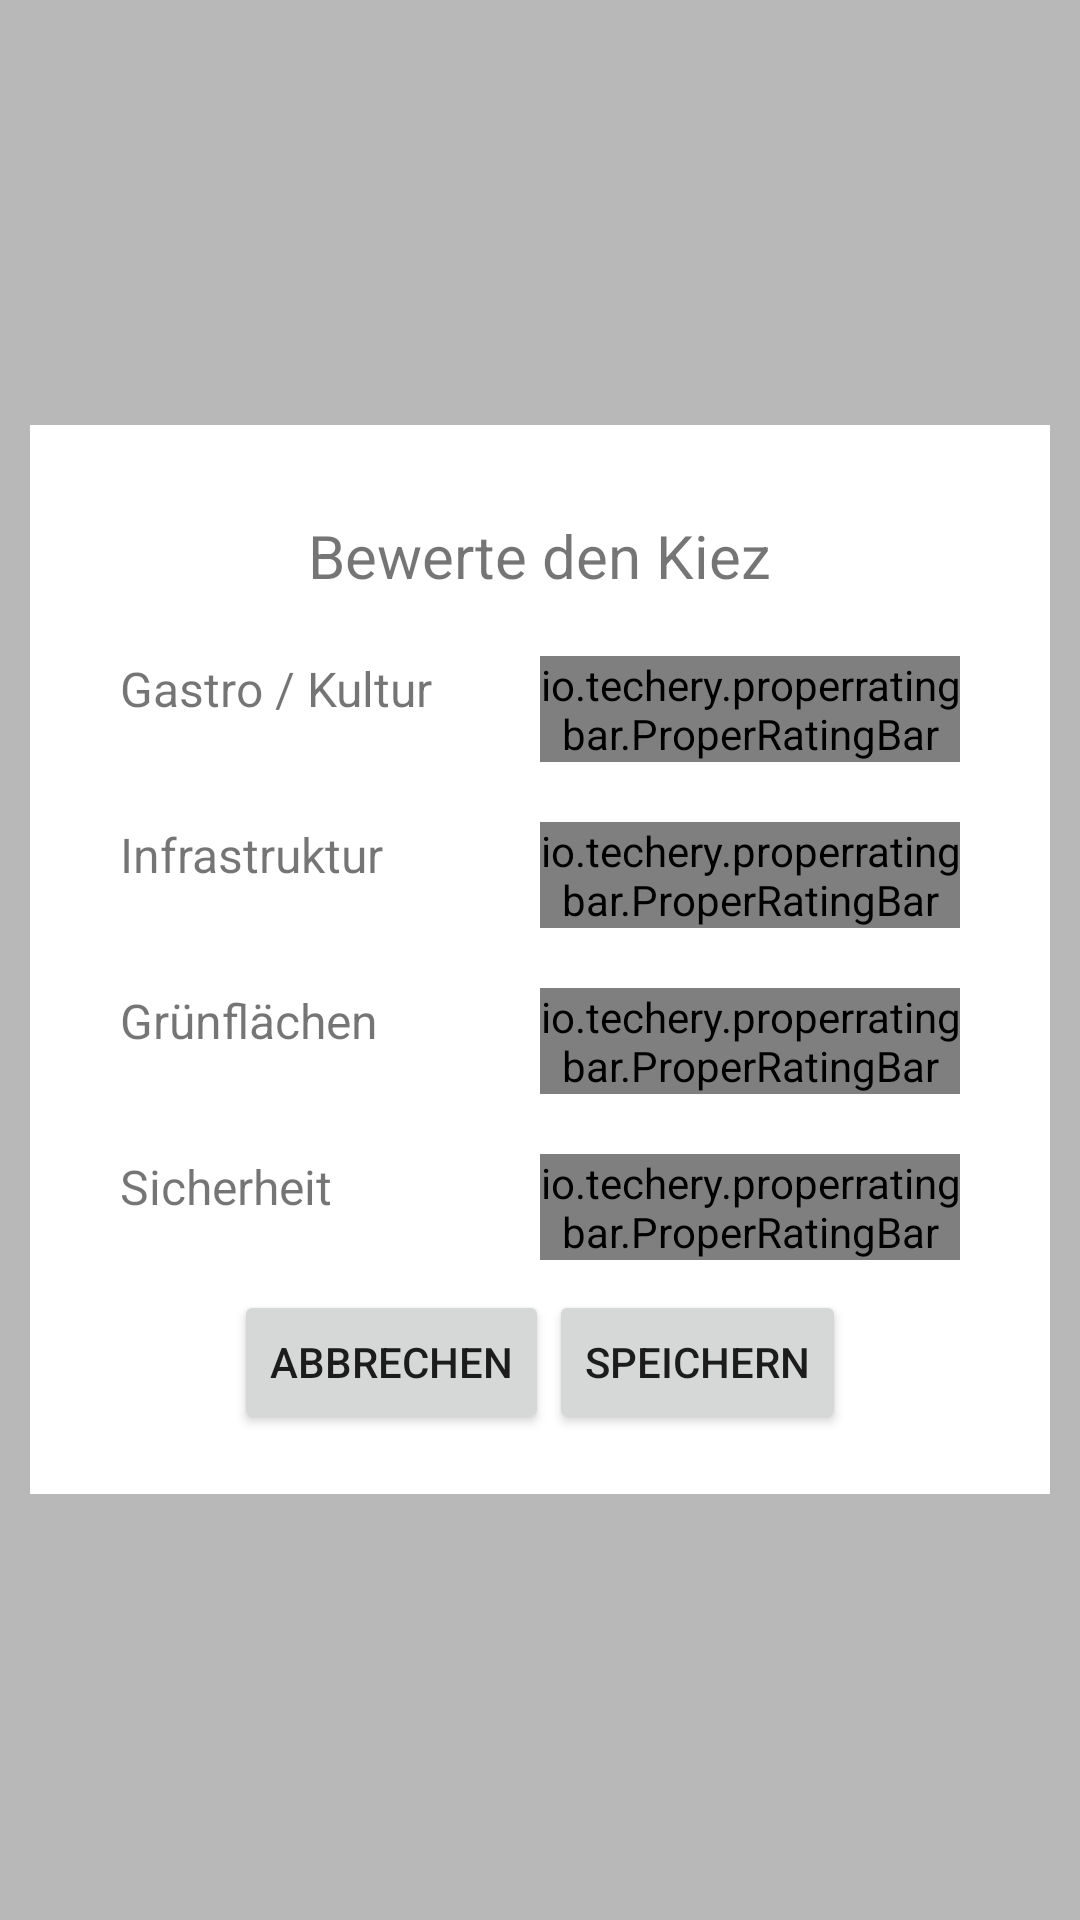

Android layout source for this screen:
<!-- AndroidManifest.xml: application theme BlueTheme -->
<!-- res/layout/popup_rating.xml -->
<?xml version="1.0" encoding="utf-8"?>
<FrameLayout
    xmlns:android="http://schemas.android.com/apk/res/android"
    xmlns:app="http://schemas.android.com/apk/res-auto"
    android:layout_width="match_parent"
    android:layout_height="match_parent"
    android:background="#44000000">

<LinearLayout
    android:orientation="vertical"
    android:layout_width="match_parent"
    android:layout_height="wrap_content"
    android:padding="20dp"
    android:id="@+id/popup_linearlayout"
    android:background="@android:color/white"
    android:layout_margin="10dp"
    android:layout_gravity="center">

    <TextView
        android:layout_width="wrap_content"
        android:layout_height="wrap_content"
        android:text="@string/please_rate"
        android:textSize="20sp"
        android:layout_gravity="center_horizontal"
        android:layout_margin="10dp" />

    <LinearLayout
        android:orientation="horizontal"
        android:layout_width="match_parent"
        android:layout_height="wrap_content"
        android:layout_margin="10dp">

        <TextView
            android:layout_width="0dp"
            android:layout_height="wrap_content"
            android:layout_weight="1"
            android:text="@string/culture"
            android:textSize="16sp" />

        <io.techery.properratingbar.ProperRatingBar
            android:id="@+id/culture_ratingbar"
            android:layout_width="0dp"
            android:layout_height="wrap_content"
            android:layout_weight="1"
            android:textSize="30sp"
            android:textStyle="bold"
            app:prb_defaultRating="3"
            app:prb_symbolicTick=" * "
            app:prb_symbolicTickNormalColor="@color/graph_gray"
            app:prb_symbolicTickSelectedColor="@color/graph_purple"
            app:prb_totalTicks="5"
            app:prb_clickable="true"
            android:layout_gravity="center_horizontal"
            android:gravity="center_horizontal" />

    </LinearLayout>
    <LinearLayout
        android:orientation="horizontal"
        android:layout_width="match_parent"
        android:layout_height="wrap_content"
        android:layout_margin="10dp">
    <TextView
        android:layout_width="0dp"
        android:layout_height="wrap_content"
        android:layout_weight="1"
        android:text="@string/infrastructure"
        android:textSize="16sp" />

    <io.techery.properratingbar.ProperRatingBar
        android:id="@+id/infrastructure_ratingbar"
        android:layout_width="0dp"
        android:layout_height="wrap_content"
        android:layout_weight="1"
        android:textSize="30sp"
        android:textStyle="bold"
        app:prb_defaultRating="3"
        app:prb_symbolicTick=" * "
        app:prb_symbolicTickNormalColor="@color/graph_gray"
        app:prb_symbolicTickSelectedColor="@color/graph_purple"
        app:prb_totalTicks="5"
        app:prb_clickable="true"
        android:layout_gravity="center_horizontal"
        android:gravity="center_horizontal" />

</LinearLayout>

    <LinearLayout
        android:orientation="horizontal"
        android:layout_width="match_parent"
        android:layout_height="wrap_content"
        android:layout_margin="10dp">
        <TextView
            android:layout_width="0dp"
            android:layout_height="wrap_content"
            android:layout_weight="1"
            android:text="@string/green"
            android:textSize="16sp" />

        <io.techery.properratingbar.ProperRatingBar
            android:id="@+id/green_ratingbar"
            android:layout_width="0dp"
            android:layout_height="wrap_content"
            android:layout_weight="1"
            android:textSize="30sp"
            android:textStyle="bold"
            app:prb_defaultRating="3"
            app:prb_symbolicTick=" * "
            app:prb_symbolicTickNormalColor="@color/graph_gray"
            app:prb_symbolicTickSelectedColor="@color/graph_purple"
            app:prb_totalTicks="5"
            app:prb_clickable="true"
            android:layout_gravity="center_horizontal"
            android:gravity="center_horizontal" />

    </LinearLayout>

    <LinearLayout
        android:orientation="horizontal"
        android:layout_width="match_parent"
        android:layout_height="wrap_content"
        android:layout_margin="10dp">
        <TextView
            android:layout_width="0dp"
            android:layout_height="wrap_content"
            android:layout_weight="1"
            android:text="@string/safety"
            android:textSize="16sp" />

        <io.techery.properratingbar.ProperRatingBar
            android:id="@+id/safety_ratingbar"
            android:layout_width="0dp"
            android:layout_height="wrap_content"
            android:layout_weight="1"
            android:textSize="30sp"
            android:textStyle="bold"
            app:prb_defaultRating="3"
            app:prb_symbolicTick=" * "
            app:prb_symbolicTickNormalColor="@color/graph_gray"
            app:prb_symbolicTickSelectedColor="@color/graph_purple"
            app:prb_totalTicks="5"
            app:prb_clickable="true"
            android:layout_gravity="center_horizontal"
            android:gravity="center_horizontal" />

    </LinearLayout>
    <LinearLayout
        android:orientation="horizontal"
        android:layout_width="match_parent"
        android:layout_height="wrap_content"
        android:layout_gravity="center_horizontal"
        android:gravity="center_horizontal">

        <Button
            android:layout_width="wrap_content"
            android:layout_height="wrap_content"
            android:text="@string/cancel"
            android:id="@+id/cancel_rating_button" />

        <Button
            android:layout_width="wrap_content"
            android:layout_height="wrap_content"
            android:text="@string/save"
            android:id="@+id/save_rating_button" />
    </LinearLayout>

</LinearLayout>
</FrameLayout>
<!-- resources referenced by this layout -->
<resources>
  <color name="graph_gray">#FFDDDDDD</color>
  <color name="graph_purple">#ab47bc</color>
  <string name="cancel">Abbrechen</string>
  <string name="culture">Gastro / Kultur</string>
  <string name="green">Grünflächen</string>
  <string name="infrastructure">Infrastruktur</string>
  <string name="please_rate">Bewerte den Kiez</string>
  <string name="safety">Sicherheit</string>
  <string name="save">Speichern</string>
  <style name="BlueTheme" parent="Theme.AppCompat.Light.DarkActionBar">
          <item name="colorPrimary">@color/bars_blue</item>
          <item name="colorPrimaryDark">@color/bars_darkblue</item>
          <item name="primaryBar">@style/PrimaryBar.Blue</item>
          <item name="primaryBarText">@style/BarText.Primary.Blue</item>
          <item name="secondaryBar">@style/SecondaryBar.Blue</item>
          <item name="subBar">@style/SubBar.Blue</item>
      </style>
  <color name="bars_blue">#006494</color>
  <color name="bars_darkblue">#13293D</color>
  <style name="PrimaryBar.Blue">
          <item name="android:background">@color/bars_cyan</item>
          <item name="android:textColor">@android:color/white</item>
      </style>
  <style name="BarText.Primary.Blue">
          <item name="android:textColor">@android:color/white</item>
      </style>
  <style name="SecondaryBar.Blue">
          <item name="android:background">@color/bars_blue_saturated</item>
      </style>
  <style name="SubBar.Blue">
          <item name="android:background">@color/bars_blue_saturated</item>
          <item name="android:textColor">@android:color/white</item>
      </style>
  <color name="bars_cyan">#247BA0</color>
  <color name="bars_blue_saturated">#1b98e0</color>
</resources>
